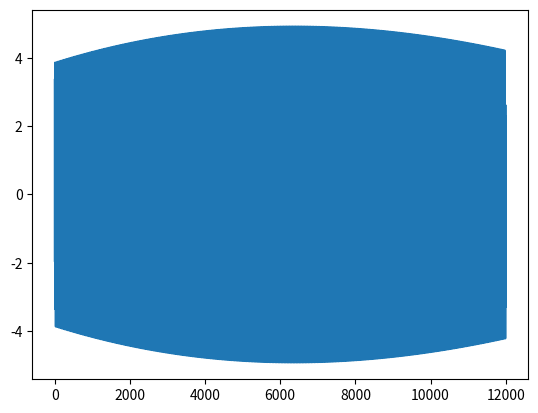
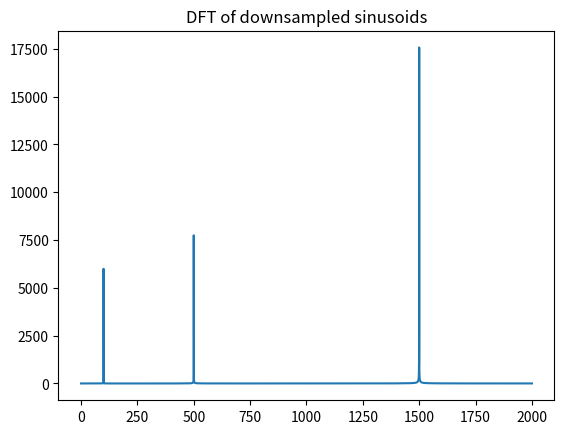
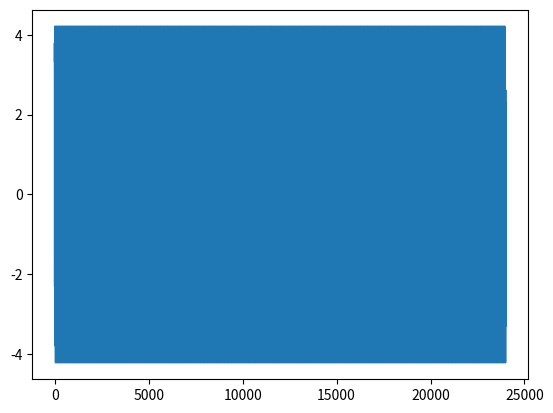
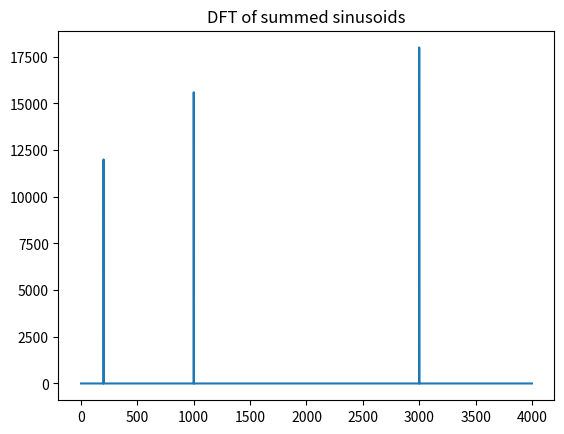

Write Python code to recreate these figures, in order.
# -*- coding: utf-8 -*-
"""
Created on Fri Oct 23 15:47:11 2020

[redacted]
"""
import scipy.io.wavfile
import scipy.signal 
import matplotlib.pyplot as plt
from scipy.fftpack import fft,fftfreq
from scipy import ndimage
import numpy as np
# in k the first column refer to frequency 2. one is amplitude 3. on is phase
k = np.array([[100, 1,0.5], [500, 1.3,0.8], [1500, 1.5,0.25], [2500, 2,0.9]])
f_s = 8000  # Sampling rate, or number of measurements per second
x_total = []
t = np.linspace(0, 3,  3*f_s, endpoint=False)
for i in range(0,len(k)):          
    x = k[i,1]*np.sin(k[i,0] * 2 * np.pi * t+ k[i,2])
   
    x_total.append(x)    

x_total =np.array(x_total).transpose()

######### summation of the created sinusoids ############
sum_of_sinusoids = []    
for m in range(0,len(x_total)):
    added_sinusoid = x_total[m,0] + x_total[m,1]+ x_total[m,2]+ x_total[m,3]
    sum_of_sinusoids.append(added_sinusoid)
sum_of_sinusoids = np.array(sum_of_sinusoids) 

# downsampling_sinusoid = scipy.signal.resample(sum_of_sinusoids, 12000, t=None, axis=0)# resemblig data by factor 2  
downsampling_sinusoid = ndimage.interpolation.zoom(sum_of_sinusoids,0.5) # resemblig data by factor 2 
scipy.io.wavfile.write('downsampling_sinusoid.wav',f_s, downsampling_sinusoid)
nfft = len(downsampling_sinusoid)
fig, ax = plt.subplots()
ax.plot(downsampling_sinusoid)
y = fft(downsampling_sinusoid,nfft)
y = np.abs(y)
fig, ax = plt.subplots()
fs = f_s/2
fre = np.arange(nfft) * (fs/nfft)
# fre1 = np.arange(f_s)
# ax.plot(len(x),y1)# missing value
ax.plot(fre[:len(fre)//2+1],y[:len(fre)//2+1])
# ax.plot(y)
plt.title('DFT of downsampled sinusoids')
fig, ax = plt.subplots()
ax.plot(sum_of_sinusoids)
y1 = fft(sum_of_sinusoids)
y1= np.abs(y1)
fig, ax = plt.subplots()

# ax.plot(y1)
fre1 = np.arange(nfft) * (f_s/nfft)
ax.plot(fre1[:len(fre1)//2+1],y1[:len(fre1)//2+1])
plt.title('DFT of summed sinusoids')
plt.show()
    
    
    
